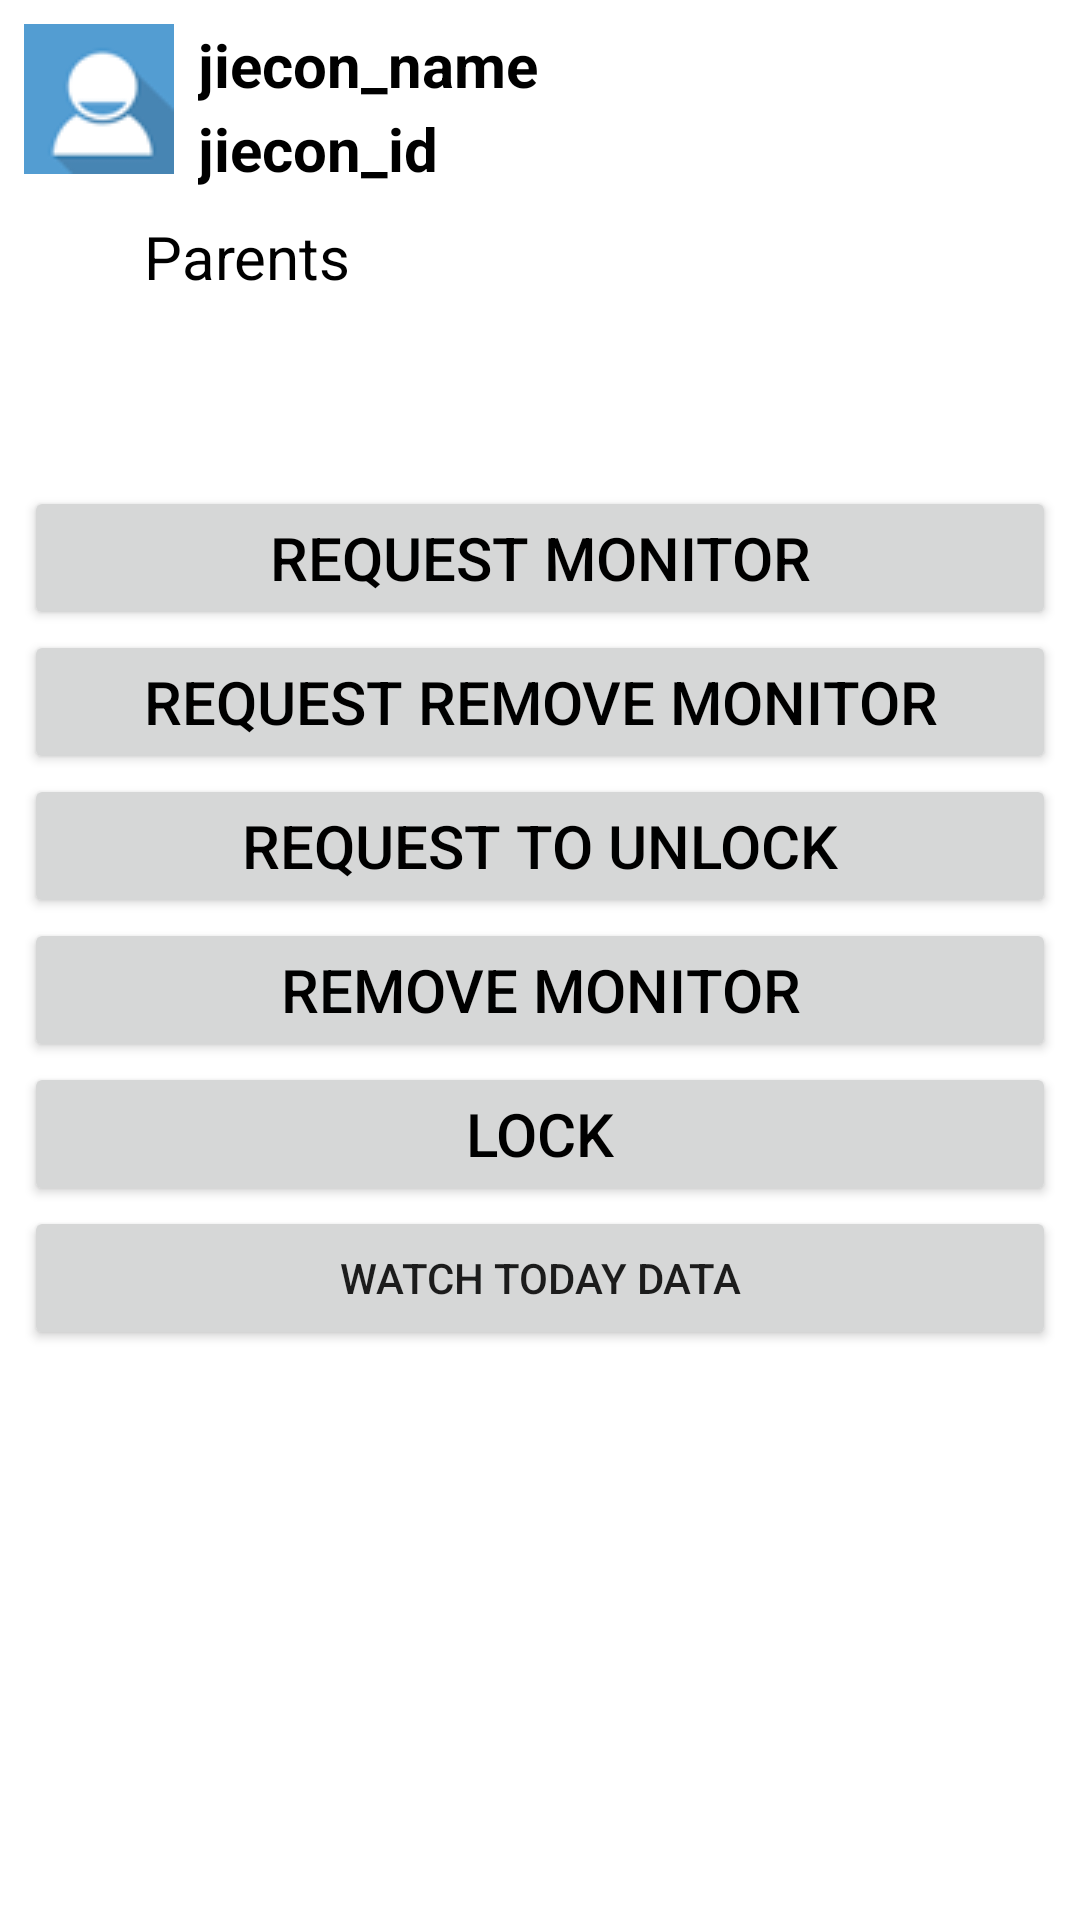

Layout XML and referenced resources for this Android screen:
<!-- AndroidManifest.xml: fallback theme Theme.MaterialComponents.DayNight.NoActionBar -->
<!-- res/layout/family_individual_detail.xml -->
<?xml version="1.0" encoding="utf-8"?>
<RelativeLayout xmlns:android="http://schemas.android.com/apk/res/android"
    android:layout_width="fill_parent"
    android:layout_height="wrap_content"
    android:background="@drawable/list_row_selector"
    android:padding="8dip"
    android:id="@+id/family_individual">

    
    <ImageView
        android:id="@+id/contact_icon"
        android:layout_width="50sp"
        android:layout_height="50sp"
        android:src="@drawable/default_contact_icon"
        android:layout_alignParentLeft="true"
        android:layout_marginRight="8dip" />

    
    <TextView
        android:id="@+id/contact_name"
        android:layout_width="wrap_content"
        android:layout_height="wrap_content"
        android:layout_alignTop="@+id/contact_icon"
        android:layout_toRightOf="@+id/contact_icon"
        android:textSize="@dimen/normal_size"
        android:text="jiecon_name"
        android:textStyle="bold"
        android:textColor="@color/black" />

    
    <TextView
        android:id="@+id/contact_number"
        android:layout_width="fill_parent"
        android:layout_height="wrap_content"
        android:layout_below="@id/contact_name"
        android:layout_marginTop="1dip"
        android:layout_toRightOf="@+id/contact_icon"
        android:text="jiecon_id"
        android:textStyle="bold"
        android:textSize="@dimen/normal_size"
        android:textColor="@color/black" />
    
    <TextView
        android:id="@+id/contact_divider"
        android:layout_width="fill_parent"
        android:layout_height="8sp"
        android:layout_below="@id/contact_number"
        android:layout_marginTop="1dip"
        android:textSize="@dimen/normal_size"
        android:gravity="bottom"
        android:height="@dimen/normal_size"
        android:textColor="@color/black" />


    
    <TextView
        android:id="@+id/phone_label"
        android:layout_width="wrap_content"
        android:layout_height="wrap_content"
        android:layout_below="@+id/contact_divider"
        android:textSize="@dimen/normal_size"
        android:textColor="@color/black" />

    
    <TextView
        android:id="@+id/contact_divider_b"
        android:layout_width="40dip"
        android:layout_height="8sp"
        android:layout_below="@id/contact_divider"
        android:layout_toRightOf="@+id/phone_label"
        android:textSize="@dimen/normal_size"
        android:textColor="@color/black" />

    <TextView
        android:id="@+id/contact_role"
        android:layout_width="fill_parent"
        android:layout_height="wrap_content"
        android:layout_below="@id/contact_divider"
        android:layout_toRightOf="@+id/contact_divider_b"
        android:text="@string/family_parent"
        android:textSize="@dimen/normal_size"
        android:textColor="@color/black"
        android:gravity="left" />

    <TextView
        android:id="@+id/contacts_status"
        android:layout_width="fill_parent"
        android:layout_height="wrap_content"
        android:layout_below="@id/contact_role"
        android:textSize="@dimen/normal_size"
        android:textColor="@color/black" />

    <TextView
        android:id="@+id/contact_divider_d"
        android:layout_width="fill_parent"
        android:layout_height="35sp"
        android:layout_below="@id/contacts_status"
        android:layout_marginTop="1dip"
        android:textSize="@dimen/normal_size"
        android:gravity="bottom"
        android:textColor="@color/black" />

    <Button
        android:id="@+id/both_action_1"
        android:layout_width="match_parent"
        android:layout_height="wrap_content"
        android:layout_below="@+id/contact_divider_d"
        android:textColor="@color/black"
        android:text="@string/action_supervise"
        android:textSize="@dimen/normal_size"
        android:layout_gravity="right"
        android:textAlignment="center" />

    <Button
        android:id="@+id/son_action_2"
        android:layout_width="match_parent"
        android:layout_height="wrap_content"
        android:layout_below="@+id/both_action_1"
        android:textColor="@color/black"
        android:textSize="@dimen/normal_size"
        android:layout_gravity="right"
        android:text="@string/status_20_label"
        android:textAlignment="center" />

    <Button
        android:id="@+id/son_action_3"
        android:layout_width="match_parent"
        android:layout_height="wrap_content"
        android:layout_below="@+id/son_action_2"
        android:textColor="@color/black"
        android:textSize="@dimen/normal_size"

        android:layout_gravity="right"
        android:text="@string/status_30_label" />

    <Button
        android:id="@+id/father_action_2"
        android:layout_width="match_parent"
        android:layout_height="wrap_content"
        android:layout_below="@+id/son_action_3"
        android:textColor="@color/black"
        android:textSize="@dimen/normal_size"

        android:layout_gravity="right"
        android:text="@string/action_cancel_supervision"
        android:textAlignment="center" />

    <Button
        android:id="@+id/father_action_3"
        android:layout_width="match_parent"
        android:layout_height="wrap_content"
        android:layout_below="@+id/father_action_2"
        android:textColor="@color/black"
        android:textSize="@dimen/normal_size"

        android:layout_gravity="right"
        android:text="@string/action_lock" />

    <Button
        android:id="@+id/monitor_daily"
        android:text="@string/monitor_daily"
        android:layout_below="@id/father_action_3"
        android:layout_width="match_parent"
        android:layout_height="wrap_content" />
</RelativeLayout>
<!-- resources referenced by this layout -->
<resources>
  <color name="black">#000000</color>
  <dimen name="normal_size">20sp</dimen>dimen&gt;
  <!-- drawable default_contact_icon: png bitmap (drawable, 2386 bytes) -->
  <string name="action_cancel_supervision">Remove monitor</string>
  <string name="action_lock">Lock</string>
  <string name="action_supervise">Request monitor</string>
  <string name="family_parent">Parents</string>
  <string name="monitor_daily">Watch today data</string>
  <string name="status_20_label">Request remove monitor</string>
  <string name="status_30_label">Request to unlock</string>
</resources>
